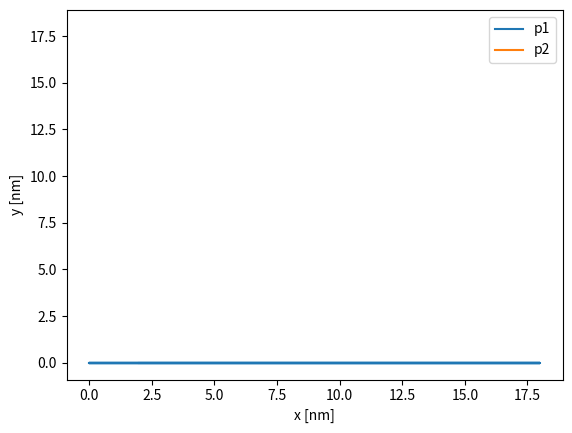

Here is the Python script that generated this plot:
import numpy as np
import matplotlib.pyplot as plt

class Particle:
    def __init__(self, r:float|int, x:float|int, y:float|int, vx:float|int, vy:float|int):
        self.r:float|int=r
        self.x:float|int=x
        self.y:float|int=y
        self.vx:float|int=vx
        self.vy:float|int=vy
        
    def __repr__(self):
         return(str("This is a particle at %0.2f, %0.2f with v=%0.2f,%0.2f" % (self.x,self.y,self.vx,self.vy)) )

### shift to S->S' of which p1'=(box[0]/2, box[1]/2)
def system_shift(p1:Particle,box:tuple[float|int]) -> tuple[float|int]:
    (dx,dy) = (box[0]/2-p1.x , box[1]/2-p1.y)
    return(dx,dy)

### vec(p2->p1)
def rel_koordiantes(p1:Particle,p2:Particle,box:tuple[float|int]) -> tuple[float|int]:  
    dx, dy = system_shift(p1,box)  # S->S': S' is a box with p1' at its center
    print("10,10=",p1.x+dx,p1.y+dy)
    print("p2'=",(p2.x+dx)%box[0], (p2.y+dy)%box[1])
    print("rel koordiantes=", (p1.x+dx - (p2.x+dx)%box[0] , p1.y+dy - (p2.y+dy)%box[1])
)
    return(p1.x +dx - (p2.x+dx)%box[0] , p1.y +dy - (p2.y+dy)%box[1])

def run():
    box:tuple[float|int]=(20,20)
    n:int=2
    r:float|int=1.0
    v0:float|int=0.5
    angles=np.random.rand(n)*2*np.pi
    #  par:list[Particle]=[Particle(
    #          r,
    #          np.random.randint(1,box[0]-1,1)[0],
    #          np.random.randint(1,box[1]-1,1)[0],
    #          v0*np.cos(angles[i]),
    #          v0*np.sin(angles[i])
    #          )
    #      for i in range(n)]   
    par:list[Particle]=[Particle(
        1.0,
        0.0,
        0.0,
        2.0,
        0.0
    ), Particle(
        1.0,
        0.0,
        18.0,
        0.0,
        0.0
    )] 

    T:int=50
    x_data=np.zeros((n,T))
    y_data=np.zeros((n,T))
    vx_data=np.zeros((n,T))
    vy_data=np.zeros((n,T))
    dt:float=1.0
    ### Simulation
    for t in range(T):
        ### iterate all particles
        for i in range(n):
            print("iter i=",i)
            ### collision
            for j in range(i+1,n):  # iteration over all others
                print("iter j=", j)
                d_vec:tuple[float|int] = rel_koordiantes(par[i],par[j], box)  # rel. distance vector j -> i
                d_abs = d_vec[0]**2+d_vec[1]**2  # distance squared
                print("distance vector",d_vec[0],d_vec[1])
                print("distance=",d_abs)
                #### collision condition -> kinematics
                if np.sqrt(d_abs) <= par[i].r+par[j].r:
                    d_unit:tuple[float|int] = d_vec/np.sqrt(d_abs)  # collision axis
                    print("!collision!: Axis",d_unit)
                    dvix , dviy= -((par[i].vx-par[j].vx)*d_unit[0]+ (par[i].vy-par[j].vy)*d_unit[1]) *d_unit
                    print("dv=",(dvix, dviy))
                    par[i].vx , par[i].vy = (par[i].vx+dvix) , ( par[i].vy+dviy)
                    par[j].vx , par[j].vy = (par[j].vy-dviy) , (par[j].vy-dviy)
            print("particle",i ," velocities:",par[i].vx,par[i].vy)
            par[i].x = (par[i].x+par[i].vx*dt) % box[0] 
            par[i].y = (par[i].y+par[i].vy*dt) % box[1]
            x_data[i][t]=par[i].x
            y_data[i][t]=par[i].y 
            vx_data[i][t]=par[i].vx
            vy_data[i][t]=par[i].vy

    #plt.plot(x_data[0]-x_data[1],y_data[0]-y_data[1],label="relative")
    plt.plot(x_data[0],y_data[0],label="p1")
    plt.plot(x_data[1],y_data[1],label="p2")
    plt.xlabel("x [nm]")
    plt.ylabel("y [nm]")
    plt.legend()
    plt.savefig("relative-position-2p-system_5.png")
    

if __name__ == "__main__":
    run()
